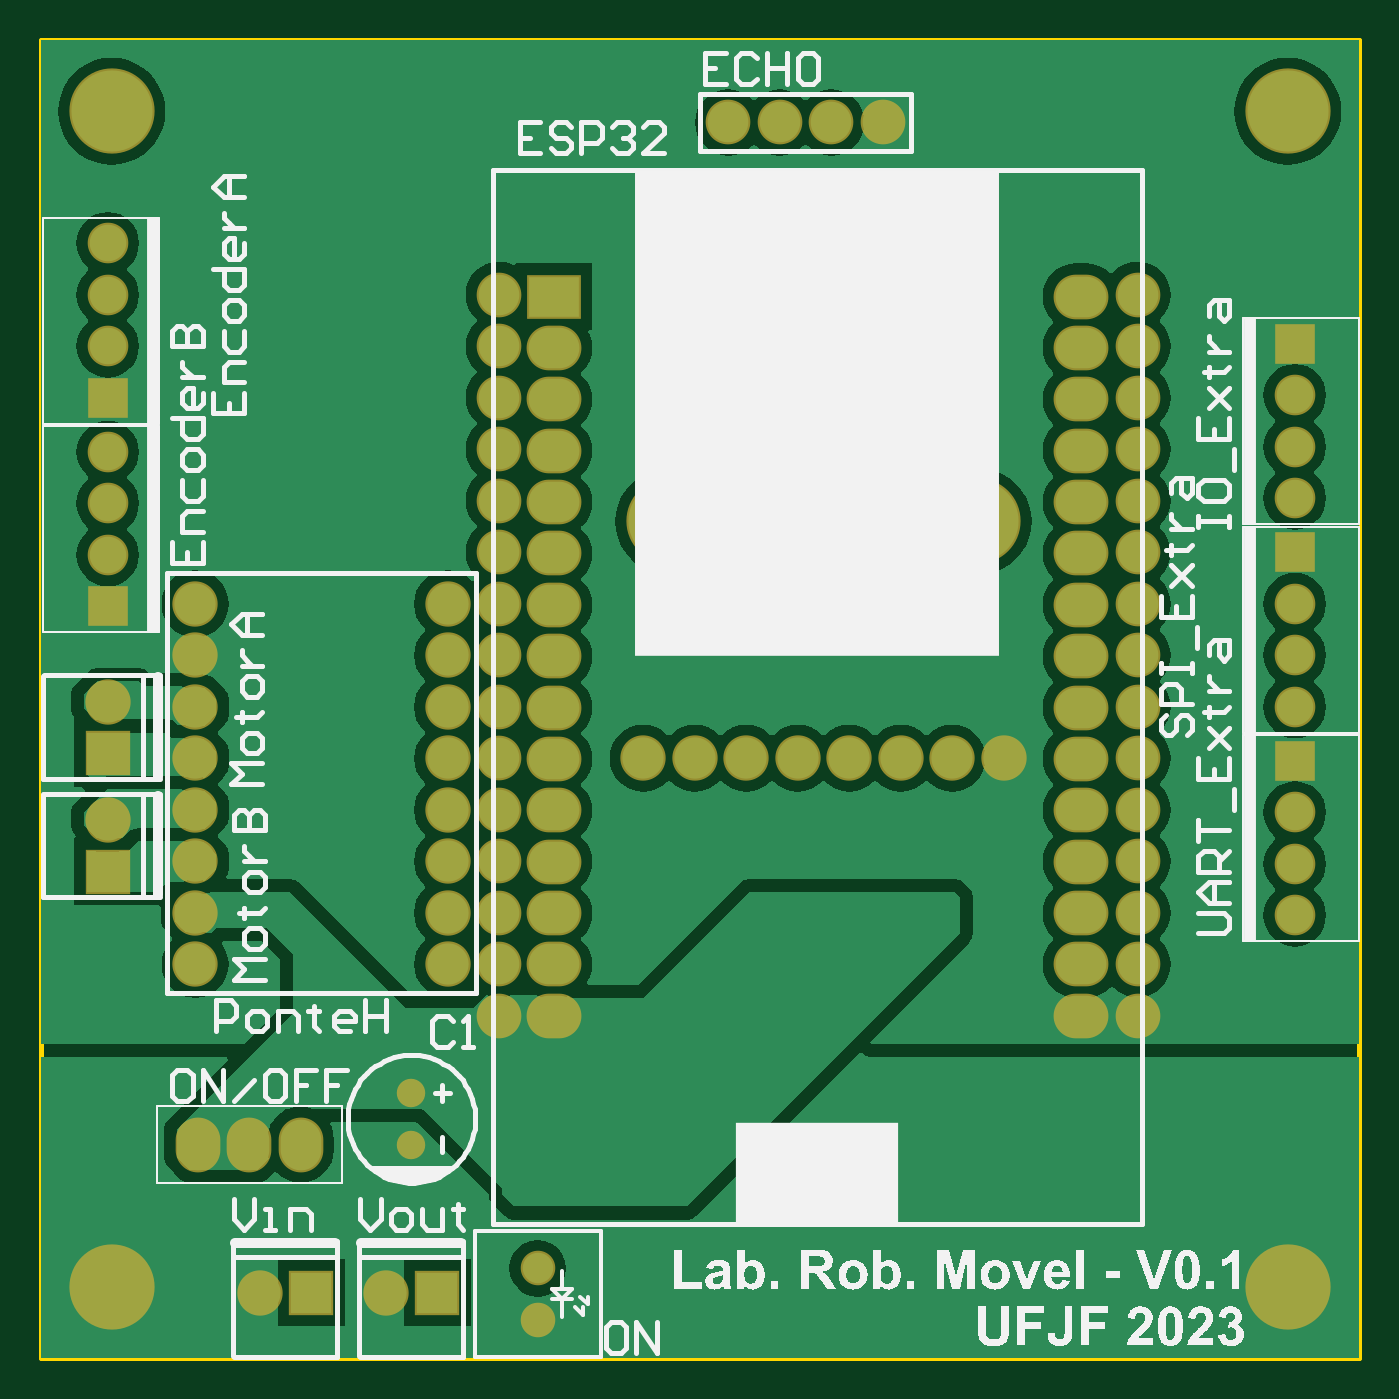
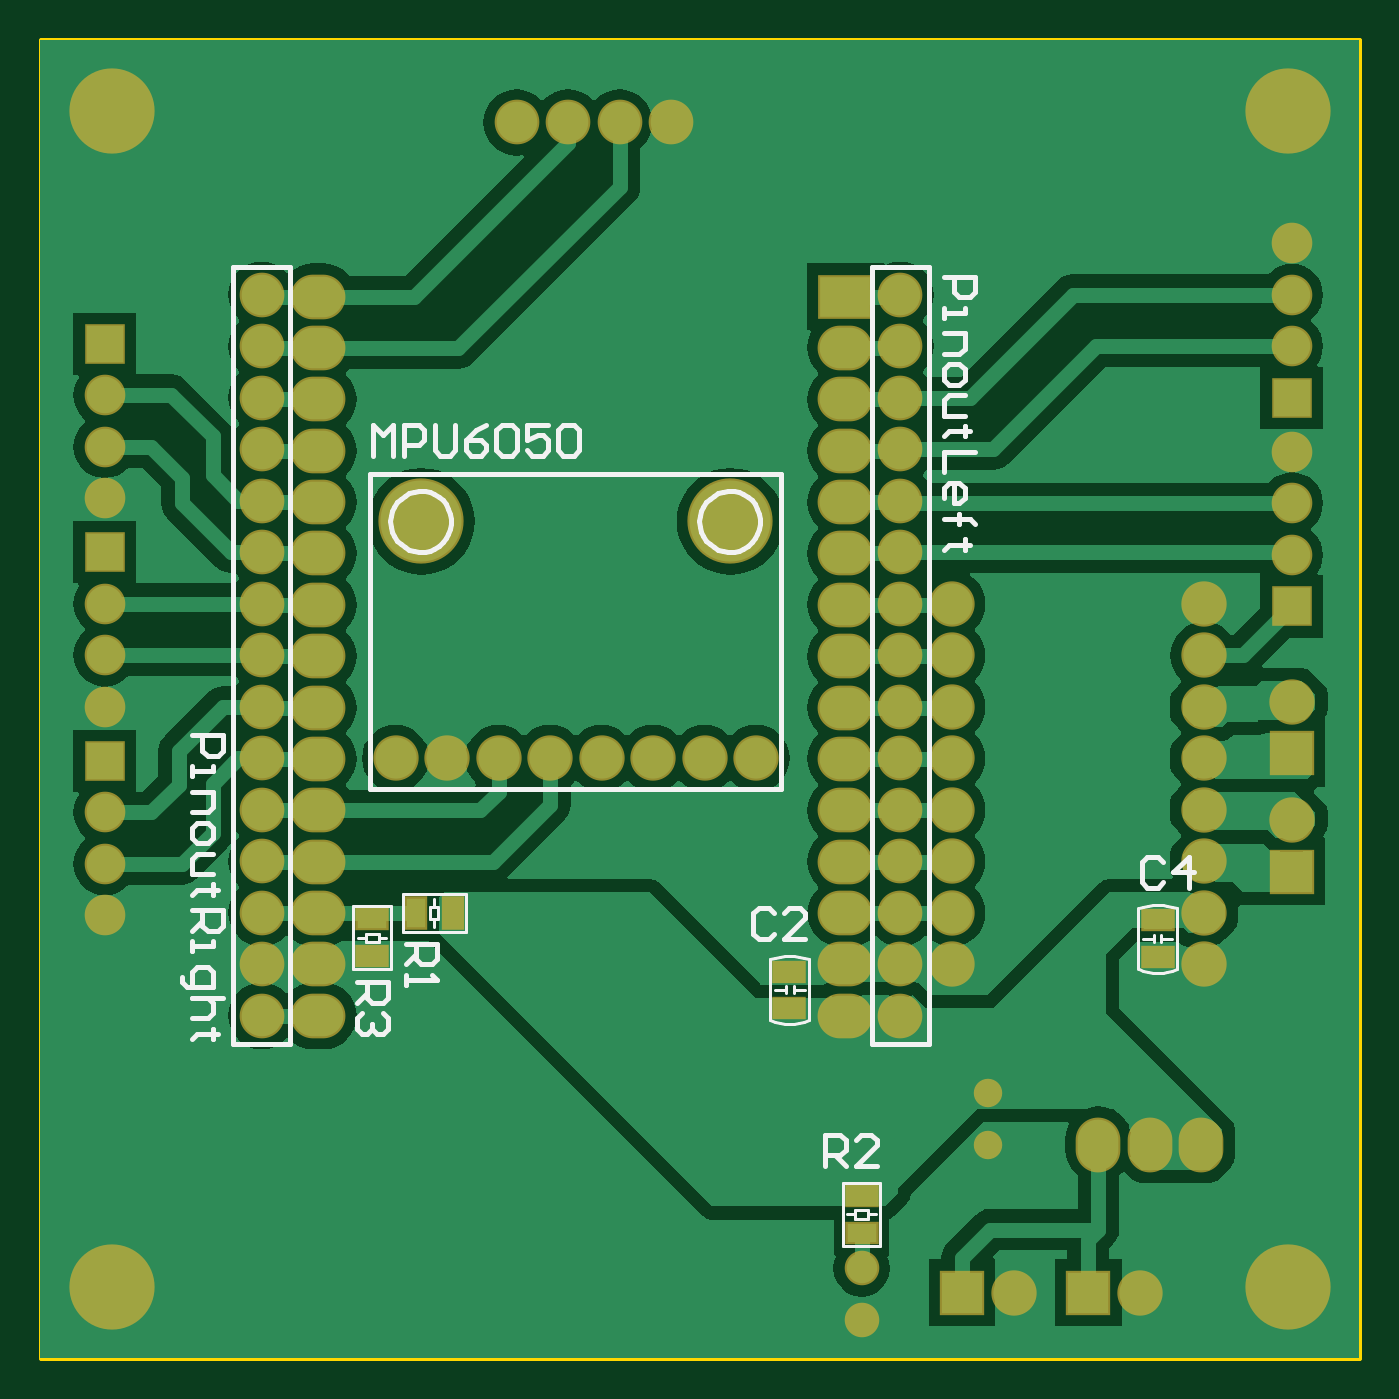
Circuit board: 7 layer files. Board 65.0 x 65.0 mm.
- bottom_copper: PCB_DuasRodas.GBL (37103 bytes)
- bottom_silk: PCB_DuasRodas.GBO (7969 bytes)
- bottom_mask: PCB_DuasRodas.GBS (3045 bytes)
- outline: PCB_DuasRodas.GM1 (258 bytes)
- top_copper: PCB_DuasRodas.GTL (39456 bytes)
- top_silk: PCB_DuasRodas.GTO (60746 bytes)
- top_mask: PCB_DuasRodas.GTS (2784 bytes)

=== bottom_copper: PCB_DuasRodas.GBL (37103 bytes, source omitted) ===
=== bottom_silk: PCB_DuasRodas.GBO (7969 bytes, source omitted) ===
=== bottom_mask: PCB_DuasRodas.GBS ===
G04*
G04 #@! TF.GenerationSoftware,Altium Limited,Altium Designer,18.1.1 (9)*
G04*
G04 Layer_Color=16711935*
%FSLAX44Y44*%
%MOMM*%
G71*
G01*
G75*
%ADD17C,2.2352*%
%ADD18C,1.4032*%
%ADD19C,2.2032*%
%ADD20O,2.7032X2.2032*%
%ADD21R,2.7032X2.2032*%
%ADD22O,2.2032X2.7032*%
%ADD23C,1.7032*%
%ADD24C,2.0032*%
%ADD25R,2.0032X2.0032*%
%ADD26R,2.2352X2.2352*%
%ADD27R,2.2352X2.2352*%
%ADD28C,4.2032*%
%ADD44R,1.6532X1.1032*%
%ADD45R,1.1032X1.6532*%
D17*
X297180Y295910D02*
D03*
X322580D02*
D03*
X347980D02*
D03*
X373380D02*
D03*
X398780D02*
D03*
X424180D02*
D03*
X449580D02*
D03*
X474980D02*
D03*
X76200Y372050D02*
D03*
Y346650D02*
D03*
Y321250D02*
D03*
Y295850D02*
D03*
Y270450D02*
D03*
Y245050D02*
D03*
Y219650D02*
D03*
Y194250D02*
D03*
X200660D02*
D03*
Y219650D02*
D03*
Y245050D02*
D03*
Y270450D02*
D03*
Y295850D02*
D03*
Y321250D02*
D03*
Y346650D02*
D03*
Y372050D02*
D03*
X33020Y265430D02*
D03*
Y323850D02*
D03*
X107950Y32460D02*
D03*
X170180D02*
D03*
D18*
X182880Y130810D02*
D03*
Y105410D02*
D03*
D19*
X226060Y524510D02*
D03*
Y499110D02*
D03*
Y473710D02*
D03*
Y448310D02*
D03*
Y422910D02*
D03*
Y397510D02*
D03*
Y372110D02*
D03*
Y346710D02*
D03*
Y321310D02*
D03*
Y295910D02*
D03*
Y270510D02*
D03*
Y245110D02*
D03*
Y219710D02*
D03*
Y194310D02*
D03*
Y168910D02*
D03*
X541020Y524510D02*
D03*
Y499110D02*
D03*
Y473710D02*
D03*
Y448310D02*
D03*
Y422910D02*
D03*
Y397510D02*
D03*
Y372110D02*
D03*
Y346710D02*
D03*
Y321310D02*
D03*
Y295910D02*
D03*
Y270510D02*
D03*
Y245110D02*
D03*
Y219710D02*
D03*
Y194310D02*
D03*
Y168910D02*
D03*
X339090Y609600D02*
D03*
X364490D02*
D03*
X389890D02*
D03*
X415290D02*
D03*
D20*
X513080Y168910D02*
D03*
Y194250D02*
D03*
Y219590D02*
D03*
Y244930D02*
D03*
Y270270D02*
D03*
Y295610D02*
D03*
Y320950D02*
D03*
Y346290D02*
D03*
Y371630D02*
D03*
Y396970D02*
D03*
Y422310D02*
D03*
Y447650D02*
D03*
Y472990D02*
D03*
Y498330D02*
D03*
Y523670D02*
D03*
X253080Y168910D02*
D03*
Y194250D02*
D03*
Y219590D02*
D03*
Y244930D02*
D03*
Y270270D02*
D03*
Y295610D02*
D03*
Y320950D02*
D03*
Y346290D02*
D03*
Y371630D02*
D03*
Y396970D02*
D03*
Y422310D02*
D03*
Y447650D02*
D03*
Y472990D02*
D03*
Y498330D02*
D03*
D21*
Y523670D02*
D03*
D22*
X128270Y105410D02*
D03*
X102870D02*
D03*
X77470D02*
D03*
D23*
X245110Y44450D02*
D03*
Y19050D02*
D03*
D24*
X618490Y424180D02*
D03*
Y474980D02*
D03*
Y449580D02*
D03*
Y321310D02*
D03*
Y372110D02*
D03*
Y346710D02*
D03*
Y218440D02*
D03*
Y269240D02*
D03*
Y243840D02*
D03*
X33020Y447040D02*
D03*
Y396240D02*
D03*
Y421640D02*
D03*
Y549910D02*
D03*
Y499110D02*
D03*
Y524510D02*
D03*
D25*
X618490Y500380D02*
D03*
Y397510D02*
D03*
Y294640D02*
D03*
X33020Y370840D02*
D03*
Y473710D02*
D03*
D26*
Y240030D02*
D03*
Y298450D02*
D03*
D27*
X133350Y32460D02*
D03*
X195580D02*
D03*
D28*
X35000Y35000D02*
D03*
Y615000D02*
D03*
X615000Y35000D02*
D03*
X462280Y412750D02*
D03*
X309880D02*
D03*
X615000Y615000D02*
D03*
D44*
X99060Y216000D02*
D03*
Y198000D02*
D03*
X280670Y190720D02*
D03*
Y172720D02*
D03*
X486460Y198518D02*
D03*
Y216518D02*
D03*
X245110Y62010D02*
D03*
Y80010D02*
D03*
D45*
X464820Y219590D02*
D03*
X446820D02*
D03*
M02*

=== outline: PCB_DuasRodas.GM1 ===
G04*
G04 #@! TF.GenerationSoftware,Altium Limited,Altium Designer,18.1.1 (9)*
G04*
G04 Layer_Color=16711935*
%FSLAX44Y44*%
%MOMM*%
G71*
G01*
G75*
%ADD10C,0.2540*%
D10*
X650000Y0D02*
Y650000D01*
X0D02*
X650000D01*
X0Y0D02*
X650000D01*
X0D02*
Y650000D01*
M02*

=== top_copper: PCB_DuasRodas.GTL (39456 bytes, source omitted) ===
=== top_silk: PCB_DuasRodas.GTO (60746 bytes, source omitted) ===
=== top_mask: PCB_DuasRodas.GTS ===
G04*
G04 #@! TF.GenerationSoftware,Altium Limited,Altium Designer,18.1.1 (9)*
G04*
G04 Layer_Color=8388736*
%FSLAX44Y44*%
%MOMM*%
G71*
G01*
G75*
%ADD17C,2.2352*%
%ADD18C,1.4032*%
%ADD19C,2.2032*%
%ADD20O,2.7032X2.2032*%
%ADD21R,2.7032X2.2032*%
%ADD22O,2.2032X2.7032*%
%ADD23C,1.7032*%
%ADD24C,2.0032*%
%ADD25R,2.0032X2.0032*%
%ADD26R,2.2352X2.2352*%
%ADD27R,2.2352X2.2352*%
%ADD28C,4.2032*%
D17*
X297180Y295910D02*
D03*
X322580D02*
D03*
X347980D02*
D03*
X373380D02*
D03*
X398780D02*
D03*
X424180D02*
D03*
X449580D02*
D03*
X474980D02*
D03*
X76200Y372050D02*
D03*
Y346650D02*
D03*
Y321250D02*
D03*
Y295850D02*
D03*
Y270450D02*
D03*
Y245050D02*
D03*
Y219650D02*
D03*
Y194250D02*
D03*
X200660D02*
D03*
Y219650D02*
D03*
Y245050D02*
D03*
Y270450D02*
D03*
Y295850D02*
D03*
Y321250D02*
D03*
Y346650D02*
D03*
Y372050D02*
D03*
X33020Y265430D02*
D03*
Y323850D02*
D03*
X107950Y32460D02*
D03*
X170180D02*
D03*
D18*
X182880Y130810D02*
D03*
Y105410D02*
D03*
D19*
X226060Y524510D02*
D03*
Y499110D02*
D03*
Y473710D02*
D03*
Y448310D02*
D03*
Y422910D02*
D03*
Y397510D02*
D03*
Y372110D02*
D03*
Y346710D02*
D03*
Y321310D02*
D03*
Y295910D02*
D03*
Y270510D02*
D03*
Y245110D02*
D03*
Y219710D02*
D03*
Y194310D02*
D03*
Y168910D02*
D03*
X541020Y524510D02*
D03*
Y499110D02*
D03*
Y473710D02*
D03*
Y448310D02*
D03*
Y422910D02*
D03*
Y397510D02*
D03*
Y372110D02*
D03*
Y346710D02*
D03*
Y321310D02*
D03*
Y295910D02*
D03*
Y270510D02*
D03*
Y245110D02*
D03*
Y219710D02*
D03*
Y194310D02*
D03*
Y168910D02*
D03*
X339090Y609600D02*
D03*
X364490D02*
D03*
X389890D02*
D03*
X415290D02*
D03*
D20*
X513080Y168910D02*
D03*
Y194250D02*
D03*
Y219590D02*
D03*
Y244930D02*
D03*
Y270270D02*
D03*
Y295610D02*
D03*
Y320950D02*
D03*
Y346290D02*
D03*
Y371630D02*
D03*
Y396970D02*
D03*
Y422310D02*
D03*
Y447650D02*
D03*
Y472990D02*
D03*
Y498330D02*
D03*
Y523670D02*
D03*
X253080Y168910D02*
D03*
Y194250D02*
D03*
Y219590D02*
D03*
Y244930D02*
D03*
Y270270D02*
D03*
Y295610D02*
D03*
Y320950D02*
D03*
Y346290D02*
D03*
Y371630D02*
D03*
Y396970D02*
D03*
Y422310D02*
D03*
Y447650D02*
D03*
Y472990D02*
D03*
Y498330D02*
D03*
D21*
Y523670D02*
D03*
D22*
X128270Y105410D02*
D03*
X102870D02*
D03*
X77470D02*
D03*
D23*
X245110Y44450D02*
D03*
Y19050D02*
D03*
D24*
X618490Y424180D02*
D03*
Y474980D02*
D03*
Y449580D02*
D03*
Y321310D02*
D03*
Y372110D02*
D03*
Y346710D02*
D03*
Y218440D02*
D03*
Y269240D02*
D03*
Y243840D02*
D03*
X33020Y447040D02*
D03*
Y396240D02*
D03*
Y421640D02*
D03*
Y549910D02*
D03*
Y499110D02*
D03*
Y524510D02*
D03*
D25*
X618490Y500380D02*
D03*
Y397510D02*
D03*
Y294640D02*
D03*
X33020Y370840D02*
D03*
Y473710D02*
D03*
D26*
Y240030D02*
D03*
Y298450D02*
D03*
D27*
X133350Y32460D02*
D03*
X195580D02*
D03*
D28*
X35000Y35000D02*
D03*
Y615000D02*
D03*
X615000Y35000D02*
D03*
X462280Y412750D02*
D03*
X309880D02*
D03*
X615000Y615000D02*
D03*
M02*

